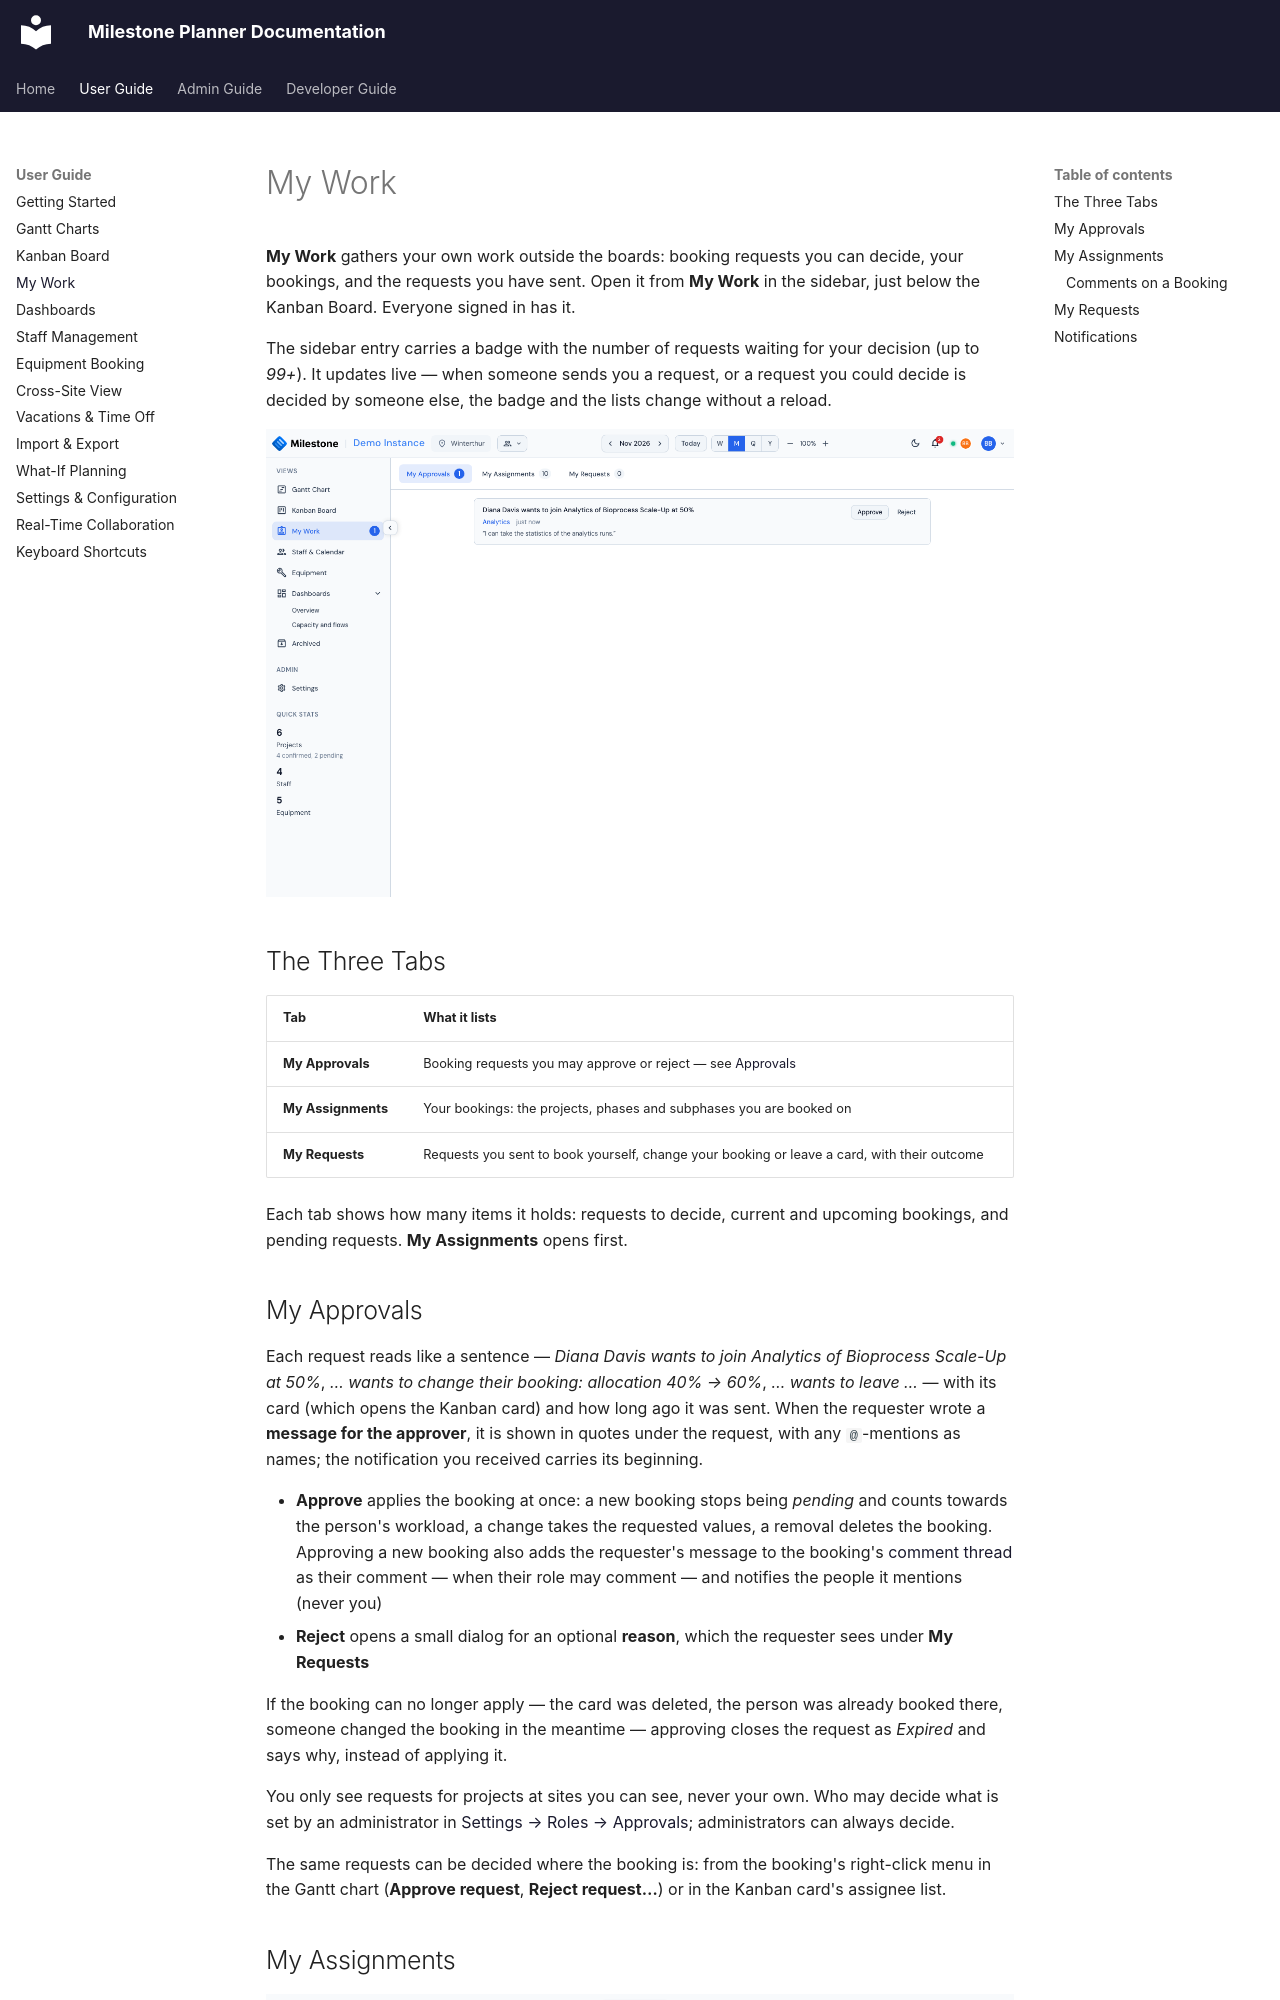

repository: vincentmakes/milestone-planner · page: user-guide/my-work/index.html · generator: mkdocs

# My Work

**My Work** gathers your own work outside the boards: booking requests you can decide, your bookings, and the requests you have sent. Open it from **My Work** in the sidebar, just below the Kanban Board. Everyone signed in has it.

The sidebar entry carries a badge with the number of requests waiting for your decision (up to *99+*). It updates live — when someone sends you a request, or a request you could decide is decided by someone else, the badge and the lists change without a reload.

![My Work signed in as a project manager: the My Approvals tab lists Diana Davis's request to join a phase at 50% with Approve and Reject buttons](../assets/screenshots/my-work.png){ loading=lazy }

## The Three Tabs

| Tab | What it lists |
|-----|---------------|
| **My Approvals** | Booking requests you may approve or reject — see [Approvals](settings.md#approvals) |
| **My Assignments** | Your bookings: the projects, phases and subphases you are booked on |
| **My Requests** | Requests you sent to book yourself, change your booking or leave a card, with their outcome |

Each tab shows how many items it holds: requests to decide, current and upcoming bookings, and pending requests. **My Assignments** opens first.

## My Approvals

Each request reads like a sentence — *Diana Davis wants to join Analytics of Bioprocess Scale-Up at 50%*, *… wants to change their booking: allocation 40% → 60%*, *… wants to leave …* — with its card (which opens the Kanban card) and how long ago it was sent. When the requester wrote a **message for the approver**, it is shown in quotes under the request, with any `@`-mentions as names; the notification you received carries its beginning.

- **Approve** applies the booking at once: a new booking stops being *pending* and counts towards the person's workload, a change takes the requested values, a removal deletes the booking. Approving a new booking also adds the requester's message to the booking's [comment thread](#comments-on-a-booking) as their comment — when their role may comment — and notifies the people it mentions (never you)
- **Reject** opens a small dialog for an optional **reason**, which the requester sees under **My Requests**

If the booking can no longer apply — the card was deleted, the person was already booked there, someone changed the booking in the meantime — approving closes the request as *Expired* and says why, instead of applying it.

You only see requests for projects at sites you can see, never your own. Who may decide what is set by an administrator in [Settings → Roles → Approvals](settings.md#approvals); administrators can always decide.

The same requests can be decided where the booking is: from the booking's right-click menu in the Gantt chart (**Approve request**, **Reject request…**) or in the Kanban card's assignee list.
